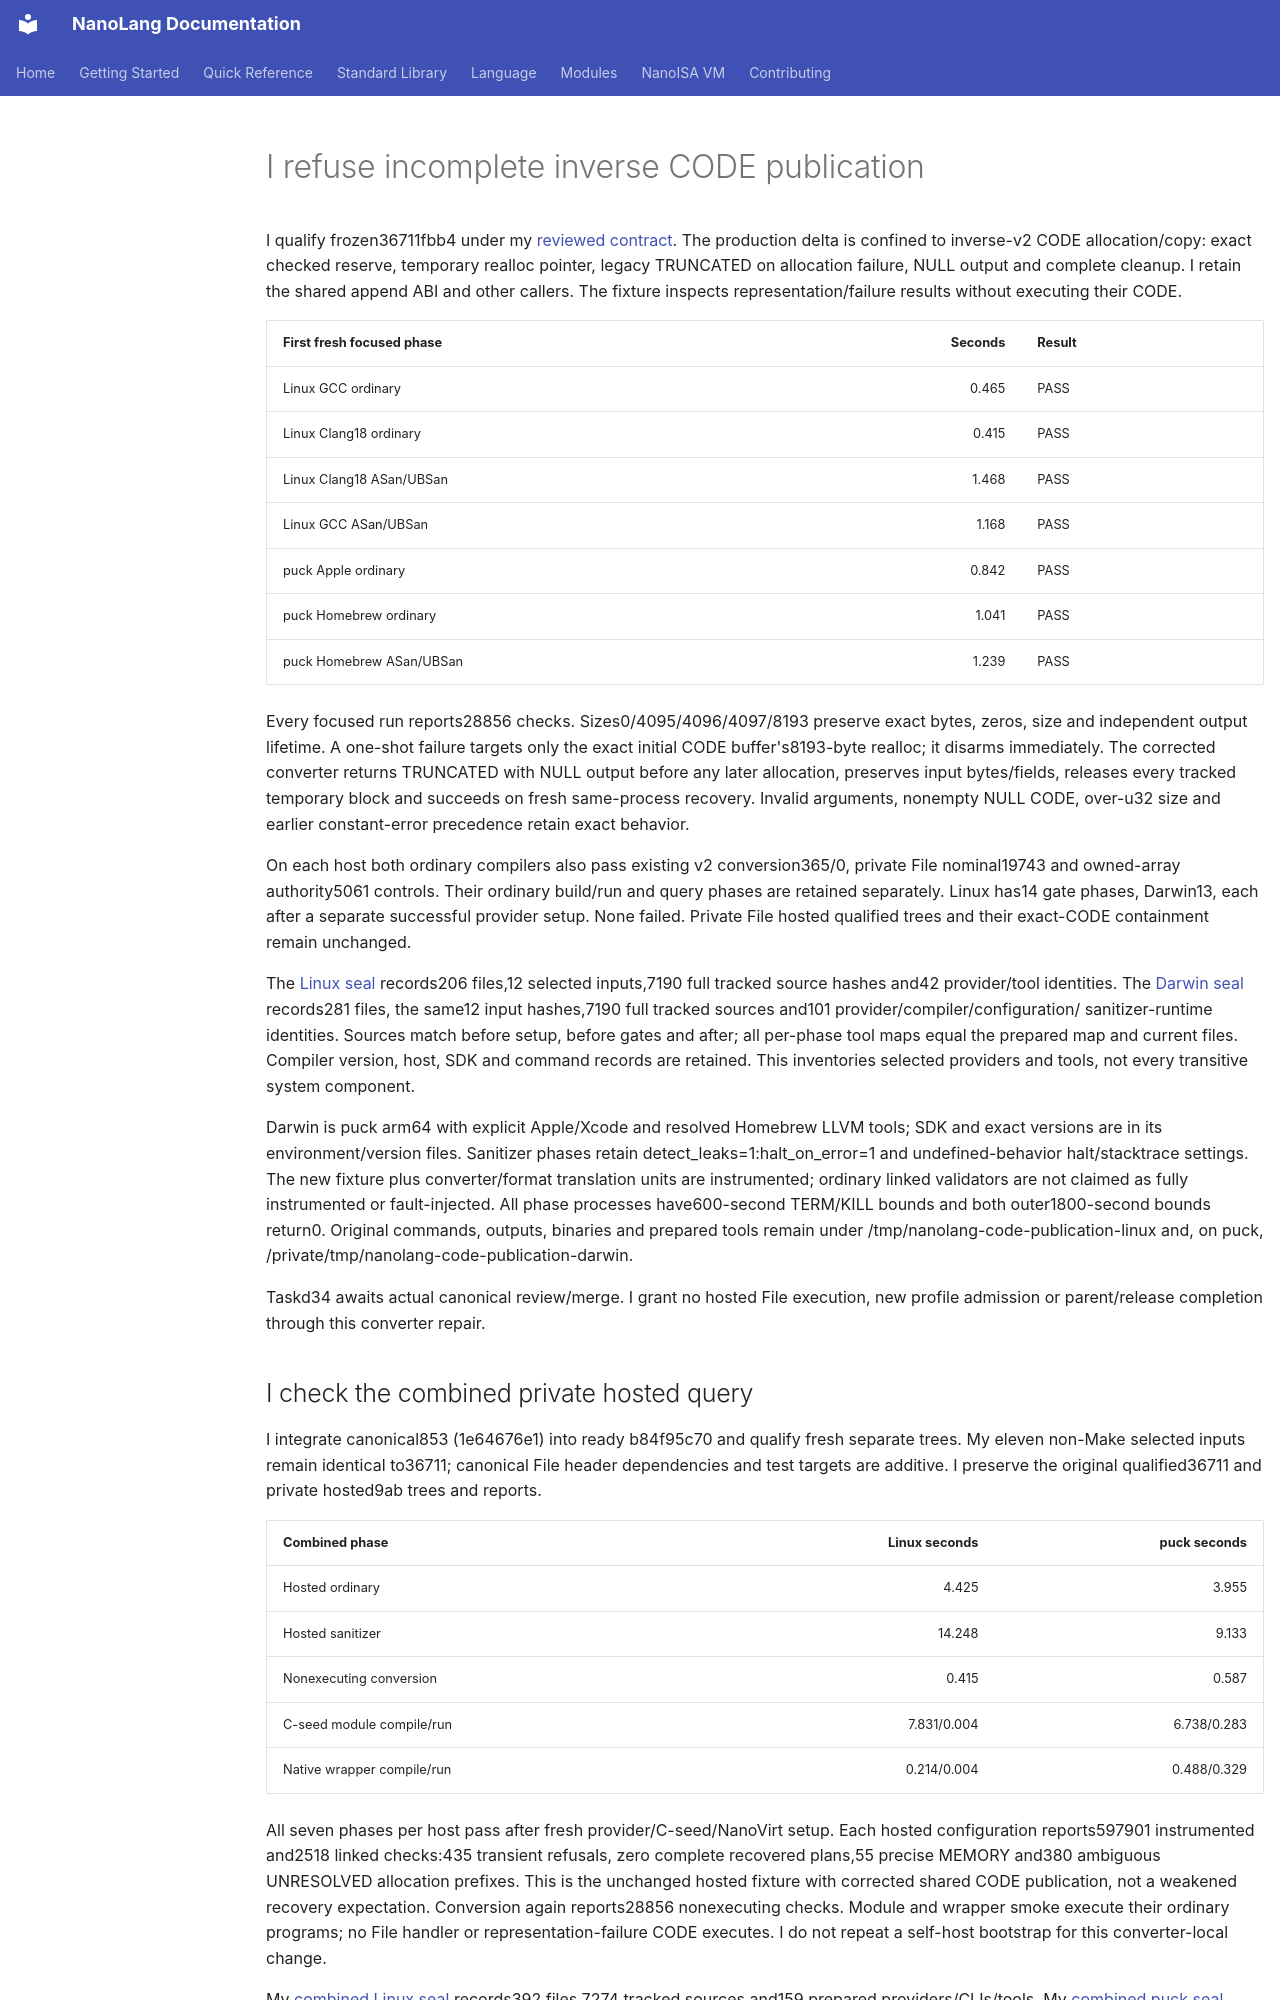

repository: jordanhubbard/nanolang · page: evidence/nvm-v2-code-publication/index.html · generator: mkdocs

# I refuse incomplete inverse CODE publication

I qualify frozen36711fbb4 under my [reviewed contract](../NVM_V2_CODE_PUBLICATION.md).
The production delta is confined to inverse-v2 CODE allocation/copy: exact checked
reserve, temporary realloc pointer, legacy TRUNCATED on allocation failure, NULL
output and complete cleanup. I retain the shared append ABI and other callers.
The fixture inspects representation/failure results without executing their CODE.

| First fresh focused phase | Seconds | Result |
| --- | ---: | --- |
| Linux GCC ordinary |0.465|PASS|
| Linux Clang18 ordinary |0.415|PASS|
| Linux Clang18 ASan/UBSan |1.468|PASS|
| Linux GCC ASan/UBSan |1.168|PASS|
| puck Apple ordinary |0.842|PASS|
| puck Homebrew ordinary |1.041|PASS|
| puck Homebrew ASan/UBSan |1.239|PASS|

Every focused run reports28856 checks. Sizes0/4095/4096/4097/8193 preserve exact
bytes, zeros, size and independent output lifetime. A one-shot failure targets
only the exact initial CODE buffer's8193-byte realloc; it disarms immediately.
The corrected converter returns TRUNCATED with NULL output before any later
allocation, preserves input bytes/fields, releases every tracked temporary block
and succeeds on fresh same-process recovery. Invalid arguments, nonempty NULL
CODE, over-u32 size and earlier constant-error precedence retain exact behavior.

On each host both ordinary compilers also pass existing v2 conversion365/0,
private File nominal19743 and owned-array authority5061 controls. Their ordinary
build/run and query phases are retained separately. Linux has14 gate phases,
Darwin13, each after a separate successful provider setup. None failed. Private
File hosted qualified trees and their exact-CODE containment remain unchanged.

The [Linux seal](nvm-v2-code-publication-linux.json) records206 files,12 selected
inputs,7190 full tracked source hashes and42 provider/tool identities. The
[Darwin seal](nvm-v2-code-publication-darwin.json) records281 files, the same12
input hashes,7190 full tracked sources and101 provider/compiler/configuration/
sanitizer-runtime identities. Sources match before setup, before gates and after;
all per-phase tool maps equal the prepared map and current files. Compiler version,
host, SDK and command records are retained. This inventories selected providers
and tools, not every transitive system component.

Darwin is puck arm64 with explicit Apple/Xcode and resolved Homebrew LLVM tools;
SDK and exact versions are in its environment/version files. Sanitizer phases
retain detect_leaks=1:halt_on_error=1 and undefined-behavior halt/stacktrace settings.
The new fixture plus converter/format translation units are instrumented; ordinary
linked validators are not claimed as fully instrumented or fault-injected.
All phase processes have600-second TERM/KILL bounds and both outer1800-second
bounds return0. Original commands, outputs, binaries and prepared tools remain
under /tmp/nanolang-code-publication-linux and, on puck,
/private/tmp/nanolang-code-publication-darwin.

Taskd34 awaits actual canonical review/merge. I grant no hosted File execution,
new profile admission or parent/release completion through this converter repair.
